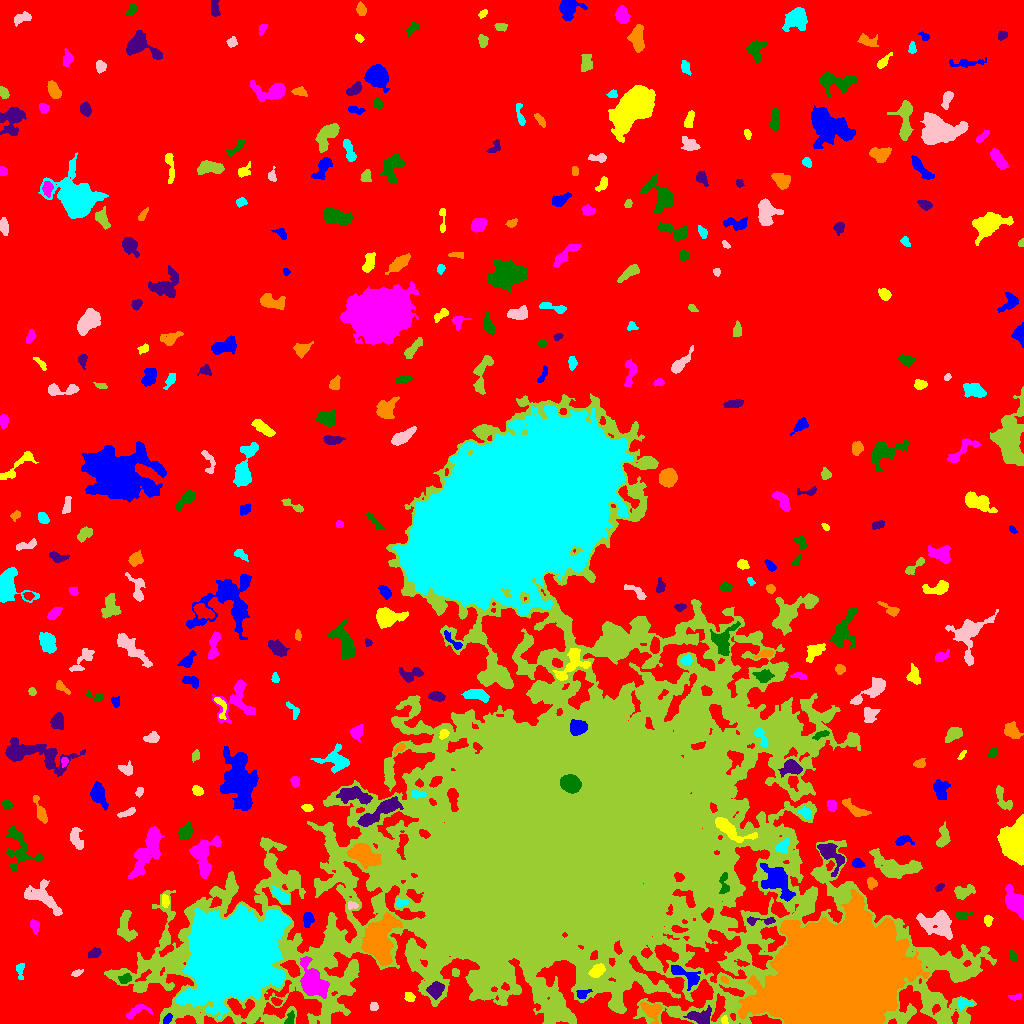

The table this chart was drawn from, first rows:
ID, X, Y, A, B, theta, total_flux, mu_max, mu_median, mu_mean, R_fwhm, R_e, R10, R90, x_start, x_end, y_start, y_end, area, greylevel
0, 501.3, 530, 309.4, 280.4, 0.293, 1583594, 14.0, 2.0, 2.072, 76.13, 221, 82.64, 362.7, 0, 1023, 0, 1023, 764405, 2.072
1, 167.4, 4.183, 2.911, 1.683, 0.914, 218.0, 6.0, 3.0, 2.759, 3.568, 2.764, 0.9772, 4.37, 163, 172, 0, 10, 79, 14.76
2, 724.3, 3.5, 1.901, 1.482, -0.0, 126.0, 5.0, 2.0, 2.291, 2.877, 2.185, 0.7979, 3.338, 721, 728, 0, 8, 55, 14.29
3, 138.4, 13.21, 6.77, 2.858, 0.3239, 519.0, 7.0, 2.5, 2.883, 3.989, 4.26, 1.596, 6.794, 126, 152, 5, 19, 180, 8.883
4, 289.8, 4.311, 3.561, 1.816, 1.232, 267.0, 6.0, 3.0, 2.753, 4.184, 2.985, 1.128, 4.549, 284, 294, 0, 13, 97, 12.75
5, 700.9, 5.547, 5.663, 3.173, -0.1491, 986.0, 11.0, 3.0, 3.521, 4.406, 4.514, 1.693, 7.485, 683, 711, 0, 18, 280, 12.52
6, 652.5, 13.17, 5.103, 3.721, -0.6247, 650.0, 8.0, 2.0, 2.444, 4.853, 4.583, 1.693, 7.356, 640, 661, 0, 21, 266, 11.44
7, 962.7, 20.17, 3.07, 2.259, 0.1177, 268.0, 6.0, 2.0, 2.577, 3.523, 2.764, 1.128, 4.687, 958, 973, 13, 25, 104, 11.58
8, 373.4, 16.41, 2.162, 1.997, 1.099, 222.0, 8.0, 3.0, 3.127, 2.821, 2.523, 0.9772, 4.029, 370, 378, 13, 21, 71, 9.127
9, 565.1, 188.6, 102.3, 75.69, 0.3216, 2266084, 214.0, 8.0, 16.43, 22.69, 74.24, 23, 164.5, 104, 996, 0, 630, 137906, 19.43
10, 275.9, 21.97, 2.91, 1.728, -0.554, 222.0, 6.0, 3.0, 2.921, 3.7, 2.706, 1.128, 4.184, 271, 282, 18, 26, 76, 10.92
11, 582.6, 29.44, 3.802, 2.093, 0.405, 232.0, 5.0, 2.0, 2.21, 3.432, 3.141, 1.128, 5.015, 576, 592, 25, 34, 105, 12.21
12, 409.5, 26.58, 2.567, 2.068, -0.5388, 314.0, 7.0, 3.0, 3.413, 3.656, 2.932, 1.128, 4.618, 404, 415, 22, 31, 92, 9.413
13, 1015, 26.31, 3.073, 1.505, 0.1374, 153.0, 4.0, 2.0, 2.155, 3.909, 2.706, 0.9772, 4.146, 1008, 1021, 23, 30, 71, 7.155
14, 125.3, 44.59, 2.765, 2.112, 0.388, 377.0, 8.0, 3.0, 3.427, 3.656, 2.932, 1.128, 4.886, 118, 131, 40, 50, 110, 13.43
15, 436.1, 33.76, 3.812, 3.106, 0.8249, 882.0, 9.0, 3.0, 4.009, 5.232, 4.297, 1.693, 6.887, 426, 444, 24, 42, 220, 16.01
16, 724.4, 44.19, 2.332, 1.21, -0.767, 155.0, 6.0, 3.0, 3.1, 3.038, 2.111, 0.7979, 3.29, 720, 729, 40, 47, 50, 14.1
17, 19.67, 53.61, 4.057, 1.955, -1.501, 279.0, 6.0, 2.0, 2.583, 3.827, 3.141, 1.128, 5.046, 16, 24, 44, 60, 108, 7.583
18, 77.2, 50.39, 2.846, 1.44, 0.312, 188.0, 6.0, 3.0, 2.765, 3.385, 2.459, 0.9772, 3.949, 71, 83, 47, 54, 68, 7.765
19, 455.6, 50.84, 1.75, 1.626, 0.5691, 148.0, 7.0, 2.0, 2.349, 2.257, 2.111, 0.7979, 3.432, 452, 459, 47, 55, 63, 10.35
20, 996.5, 43.31, 2.427, 2.072, -0.7334, 199.0, 5.0, 1.0, 1.716, 3.478, 2.764, 0.9772, 4.334, 992, 1002, 38, 51, 116, 7.716
21, 686.3, 48.04, 9.376, 3.541, -0.5146, 1291, 9.0, 4.0, 4.219, 6.604, 5.726, 2.257, 8.759, 671, 700, 33, 58, 306, 12.22
22, 597.6, 52.89, 3.433, 2.477, 0.6857, 851.0, 12.0, 5.0, 4.863, 4.787, 3.742, 1.493, 5.944, 588, 605, 46, 60, 175, 21.86
23, 312.3, 40.08, 8.478, 5.16, -1.139, 4205, 19.0, 5.0, 6.024, 6.887, 7.001, 2.706, 12.28, 300, 329, 25, 67, 698, 17.02
24, 1013, 67.75, 3.061, 1.841, -1.262, 166.0, 4.0, 2.0, 1.93, 4.029, 2.877, 1.128, 4.652, 1009, 1017, 62, 74, 86, 7.93
25, 94.3, 70.25, 3.429, 2.227, 0.4178, 318.0, 6.0, 3.0, 2.765, 4.583, 3.523, 1.262, 5.352, 88, 101, 65, 76, 115, 7.765
26, 379, 80.78, 10.69, 6.688, 1.376, 11782, 39.0, 7.0, 10.02, 7.334, 8.649, 3.192, 16.17, 361, 402, 58, 111, 1176, 19.02
27, 232.1, 66.42, 19.05, 17.02, 0.5529, 275090, 152.0, 19.0, 33.49, 18.36, 20.79, 7.797, 38.12, 175, 290, 4, 119, 8213, 41.49
28, 938.1, 99.79, 8.418, 6.164, -0.2848, 1932, 9.0, 3.0, 3.091, 5.754, 7.653, 2.764, 12.3, 916, 952, 84, 113, 625, 8.091
29, 125.8, 96.17, 8.347, 3.852, -1.437, 1379, 7.0, 4.0, 3.986, 8.156, 6.308, 2.585, 9.39, 117, 137, 82, 113, 346, 8.986
30, 677.6, 94.29, 3.519, 1.517, -0.1167, 214.0, 5.0, 2.0, 2.277, 3.613, 2.877, 1.128, 4.406, 671, 688, 91, 98, 94, 15.28
31, 307.6, 104.7, 3.686, 2.405, 1.466, 415.0, 6.0, 3.0, 2.943, 5.015, 3.7, 1.382, 5.754, 303, 314, 96, 111, 141, 9.943
32, 988, 102.9, 2.507, 2.039, -1.31, 231.0, 5.0, 3.0, 2.718, 3.868, 2.877, 1.128, 4.442, 984, 993, 97, 108, 85, 7.718
33, 34.93, 97.99, 2.615, 1.811, -1.377, 161.0, 4.0, 1.0, 1.464, 3.785, 2.646, 1.128, 4.334, 30, 39, 89, 104, 110, 7.464
34, 961.5, 108.4, 3.919, 1.849, 0.02402, 329.0, 7.0, 3.0, 3.075, 3.568, 3.29, 1.262, 5.109, 955, 972, 104, 112, 107, 8.075
35, 761.8, 102.6, 9.195, 1.844, 0.001716, 330.0, 6.0, 2.0, 2.276, 3.909, 3.785, 1.262, 5.917, 747, 775, 98, 107, 145, 11.28
36, 838.2, 49.4, 28.97, 22.38, 0.2728, 358755, 170.0, 16.0, 24.86, 12.74, 29.25, 9.253, 54.33, 738, 929, 0, 134, 14432, 32.86
37, 401, 120.8, 3.023, 1.901, 0.03773, 315.0, 7.0, 3.0, 3.58, 3.7, 2.932, 1.128, 4.549, 396, 408, 117, 125, 88, 13.58
38, 352.3, 118, 2.658, 1.71, -0.08799, 226.0, 6.0, 3.0, 3.096, 3.785, 2.706, 0.9772, 4.146, 348, 358, 114, 122, 73, 12.1
39, 963.4, 131.4, 5.265, 2.814, 0.2676, 786.0, 10.0, 3.0, 3.639, 4.478, 4.478, 1.596, 7.092, 954, 975, 124, 139, 216, 8.639
40, 925.6, 121.4, 2.772, 1.393, -0.7793, 138.0, 4.0, 2.0, 2.123, 3.568, 2.459, 0.9772, 3.989, 920, 930, 117, 126, 65, 9.123
41, 777.2, 141.9, 9.578, 5.782, -0.9011, 3017, 10.0, 4.0, 4.613, 9.821, 8.019, 3.241, 12.6, 760, 795, 122, 160, 654, 14.61
42, 165.2, 122.8, 3.202, 1.781, -1.498, 307.0, 7.0, 3.0, 3.337, 3.613, 2.985, 1.128, 4.754, 162, 169, 116, 129, 92, 10.34
43, 1015, 120.9, 5.36, 3.625, -0.9464, 3633, 28.0, 6.0, 8.775, 5.89, 5.232, 2.034, 8.74, 1005, 1023, 104, 139, 414, 13.78
44, 724, 139.1, 6.046, 2.204, -1.547, 484.0, 7.0, 3.0, 3.227, 4.37, 3.868, 1.493, 5.997, 719, 729, 130, 151, 150, 21.23
45, 939.6, 136, 2.425, 1.534, 0.6253, 172.0, 5.0, 3.0, 2.774, 3.29, 2.459, 0.9772, 3.827, 935, 944, 132, 140, 62, 7.774
46, 871.7, 140.5, 2.669, 2.349, -1.289, 328.0, 6.0, 3.0, 3.184, 4.478, 3.141, 1.262, 4.918, 867, 877, 134, 146, 103, 8.184
47, 281.1, 127.7, 5.452, 2.088, -0.7446, 746.0, 9.0, 4.0, 4.099, 5.078, 4.222, 1.596, 6.507, 272, 288, 120, 138, 182, 12.1
48, 42.55, 125.9, 10.67, 4.918, -0.6219, 1619, 8.0, 3.0, 3.119, 7.818, 6.864, 2.706, 11.01, 24, 62, 108, 144, 519, 8.119
49, 894.7, 156.3, 12.43, 5.076, -0.221, 3316, 11.0, 4.0, 4.631, 8.176, 8.195, 3.192, 13.33, 869, 922, 145, 175, 716, 8.631
50, 170.1, 149.4, 3.137, 1.872, 0.06185, 169.0, 4.0, 2.0, 2.012, 4.37, 2.985, 1.128, 4.549, 162, 175, 146, 154, 84, 7.012
51, 857.8, 160.4, 3.004, 2.168, -0.268, 512.0, 10.0, 5.0, 4.923, 4.222, 3.29, 1.262, 5.078, 852, 865, 156, 165, 104, 8.923
52, 1016, 180.7, 9.525, 5.727, 1.498, 13597, 46.0, 13.0, 15.45, 8.519, 8.195, 3.141, 13.56, 997, 1023, 158, 209, 880, 19.45
53, 204, 169.2, 10.37, 5.765, 1.377, 2732, 15.0, 4.0, 4.718, 4.583, 7.464, 2.585, 11.86, 189, 221, 145, 188, 579, 8.718
54, 18.85, 173.7, 11.24, 7.441, -1.34, 1229, 6.0, 2.0, 2.293, 8.019, 6.864, 2.646, 11.21, 6, 43, 152, 198, 536, 7.293
55, 829.2, 170, 7.73, 4.092, -0.8699, 1773, 15.0, 3.0, 4.581, 4.72, 5.171, 1.954, 9.15, 817, 844, 147, 180, 387, 12.58
56, 362.7, 169.3, 7.181, 4.475, -0.5044, 3170, 17.0, 5.0, 5.947, 6.408, 6.408, 2.459, 10.87, 347, 381, 155, 180, 533, 19.95
57, 782.7, 176.6, 3.52, 2.519, 0.7305, 378.0, 7.0, 2.0, 2.439, 3.523, 3.523, 1.262, 5.614, 775, 789, 170, 186, 155, 14.44
58, 76.56, 183.6, 5.577, 2.765, -1.243, 579.0, 7.0, 2.0, 2.693, 4.029, 4.583, 1.693, 7.247, 70, 83, 174, 196, 215, 7.693
59, 943.1, 185.9, 5.905, 2.76, 1.35, 607.0, 5.0, 3.0, 2.89, 6.05, 4.652, 1.954, 7.203, 936, 950, 176, 202, 210, 7.89
... 327 more rows
